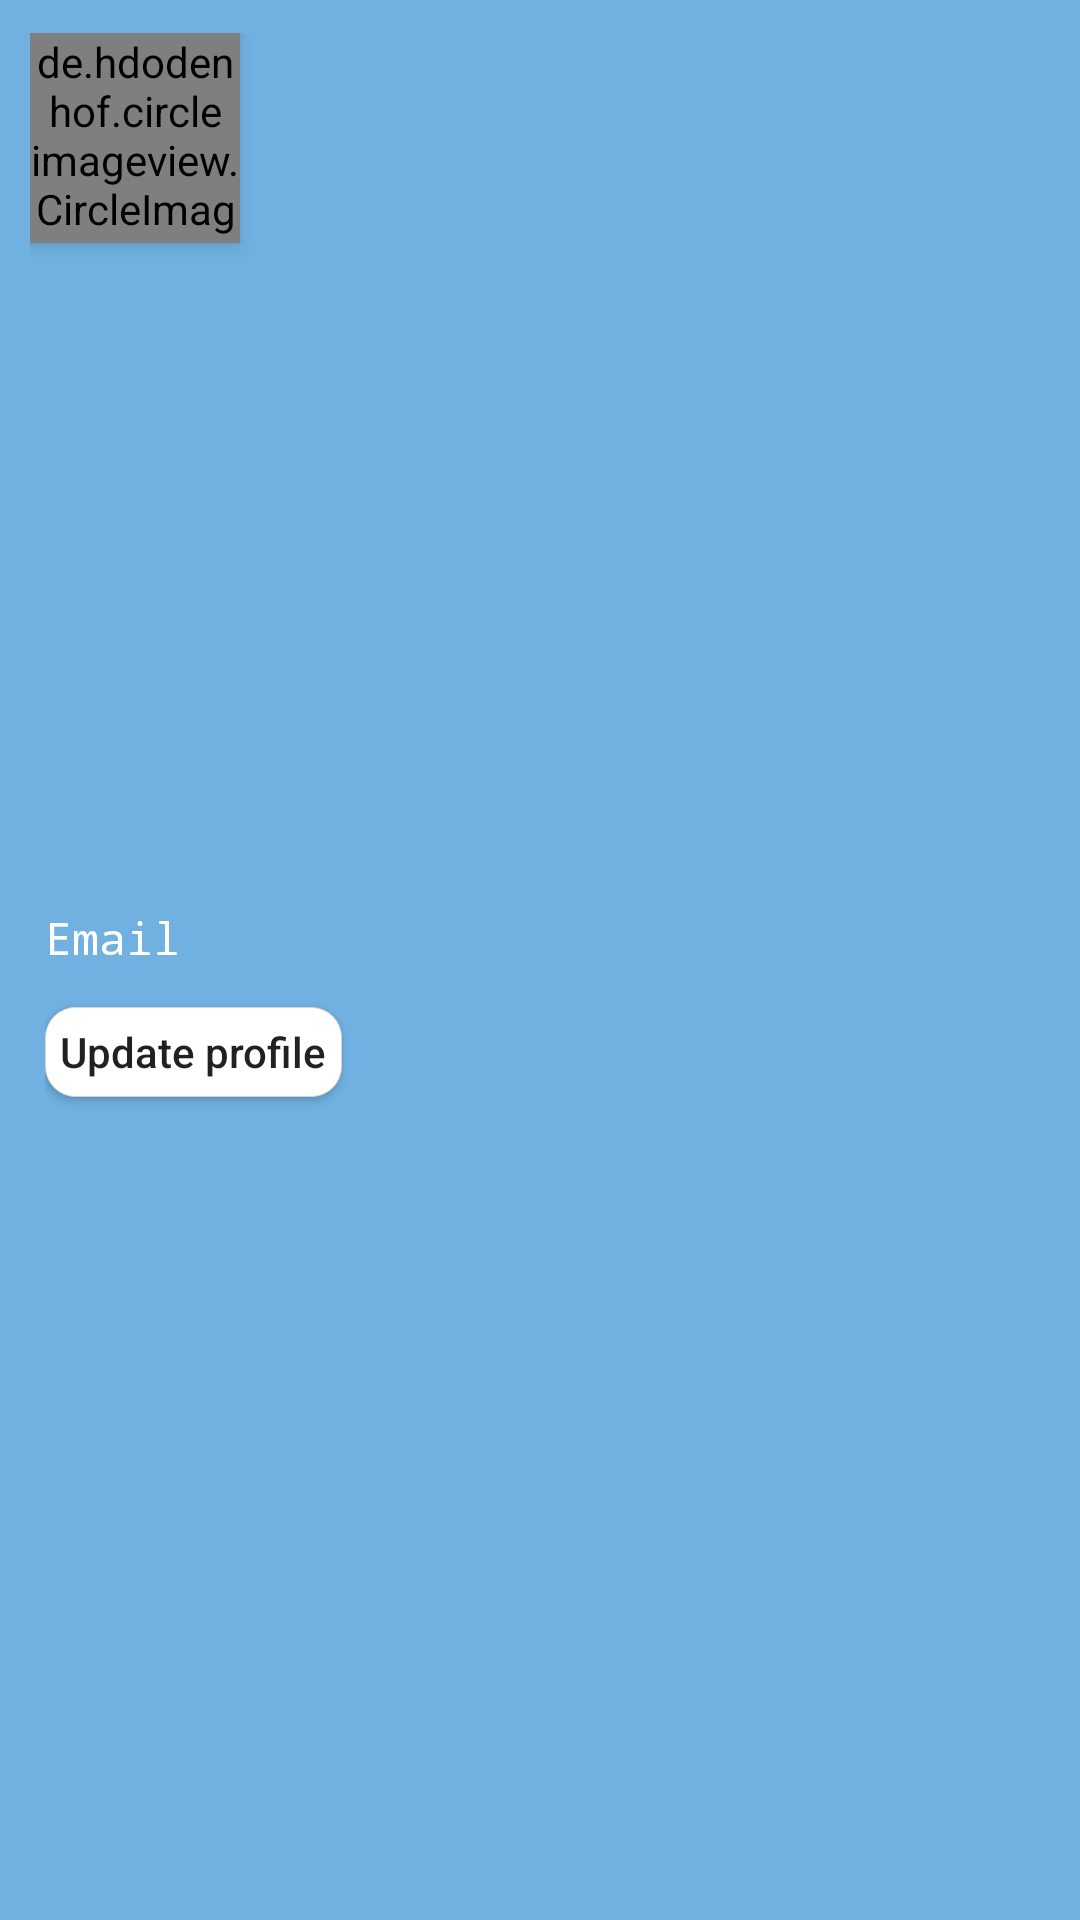

This screen was rendered from an Android layout file. Write that file and the resources it references.
<!-- AndroidManifest.xml: application theme AppTheme -->
<!-- res/layout/header_layout.xml -->
<?xml version="1.0" encoding="utf-8"?>
<LinearLayout xmlns:android="http://schemas.android.com/apk/res/android"
    xmlns:app="http://schemas.android.com/apk/res-auto"
    android:layout_width="match_parent"
    android:layout_height="190dp"
    android:background="@color/color1"
    android:orientation="vertical"
    >

    <RelativeLayout
        android:layout_width="80dp"
        android:layout_height="0dp"
        android:layout_marginLeft="10dp"
        android:layout_marginTop="11dp"
        android:layout_weight="1"
        >

        <de.hdodenhof.circleimageview.CircleImageView
            android:id="@+id/headerPhoto_id"
            android:layout_width="70dp"
            android:layout_height="70dp"
            android:layout_gravity="left"
            android:elevation="4dp"
            android:src="@drawable/ic_person"
            />
    </RelativeLayout>

    <LinearLayout
        android:layout_width="match_parent"
        android:layout_height="0dp"
        android:layout_marginLeft="15dp"
        android:layout_marginBottom="5dp"
        android:layout_weight="1.2"
        android:orientation="vertical"
        >

        <TextView
            android:id="@+id/headerEmail_id"
            android:layout_width="wrap_content"
            android:layout_height="wrap_content"
            android:fontFamily="monospace"
            android:text="Email"
            android:textColor="#FFFFFF"
            android:textSize="15sp"
            android:layout_marginTop="8dp"
            />

        <Button
            android:layout_width="wrap_content"
            android:layout_height="30dp"
            android:text="Update profile"
            android:textAllCaps="false"
            android:background="@drawable/rounded_button"
            android:padding="5dp"
            android:layout_marginTop="13dp"
            android:id="@+id/updateProfoBtn_id"
            />
    </LinearLayout>

</LinearLayout>
<!-- resources referenced by this layout -->
<resources>
  <color name="color1">#70B1E1</color>
  <!-- drawable rounded_button (drawable-v24) -->
  <?xml version="1.0" encoding="utf-8"?>
  <selector xmlns:android="http://schemas.android.com/apk/res/android">
      <item>
          <shape android:shape="rectangle">
              <solid android:color="#FFFF"/>
  
              <corners
                  android:radius="10dp"
                  />
              <stroke
                  android:color="#D6D5D5"
                  android:width="0.1dp"
                  />
          </shape>
      </item>
  </selector>
  <style name="AppTheme" parent="Theme.AppCompat.Light.NoActionBar">
          
          <item name="colorPrimary">@color/colorPrimary</item>
          <item name="colorPrimaryDark">@color/colorPrimaryDark</item>
          <item name="colorAccent">@color/colorAccent</item>
      </style>
  <color name="colorPrimary">#F1592F</color>
  <color name="colorPrimaryDark">#F1592F</color>
  <color name="colorAccent">#F1592F</color>
</resources>
